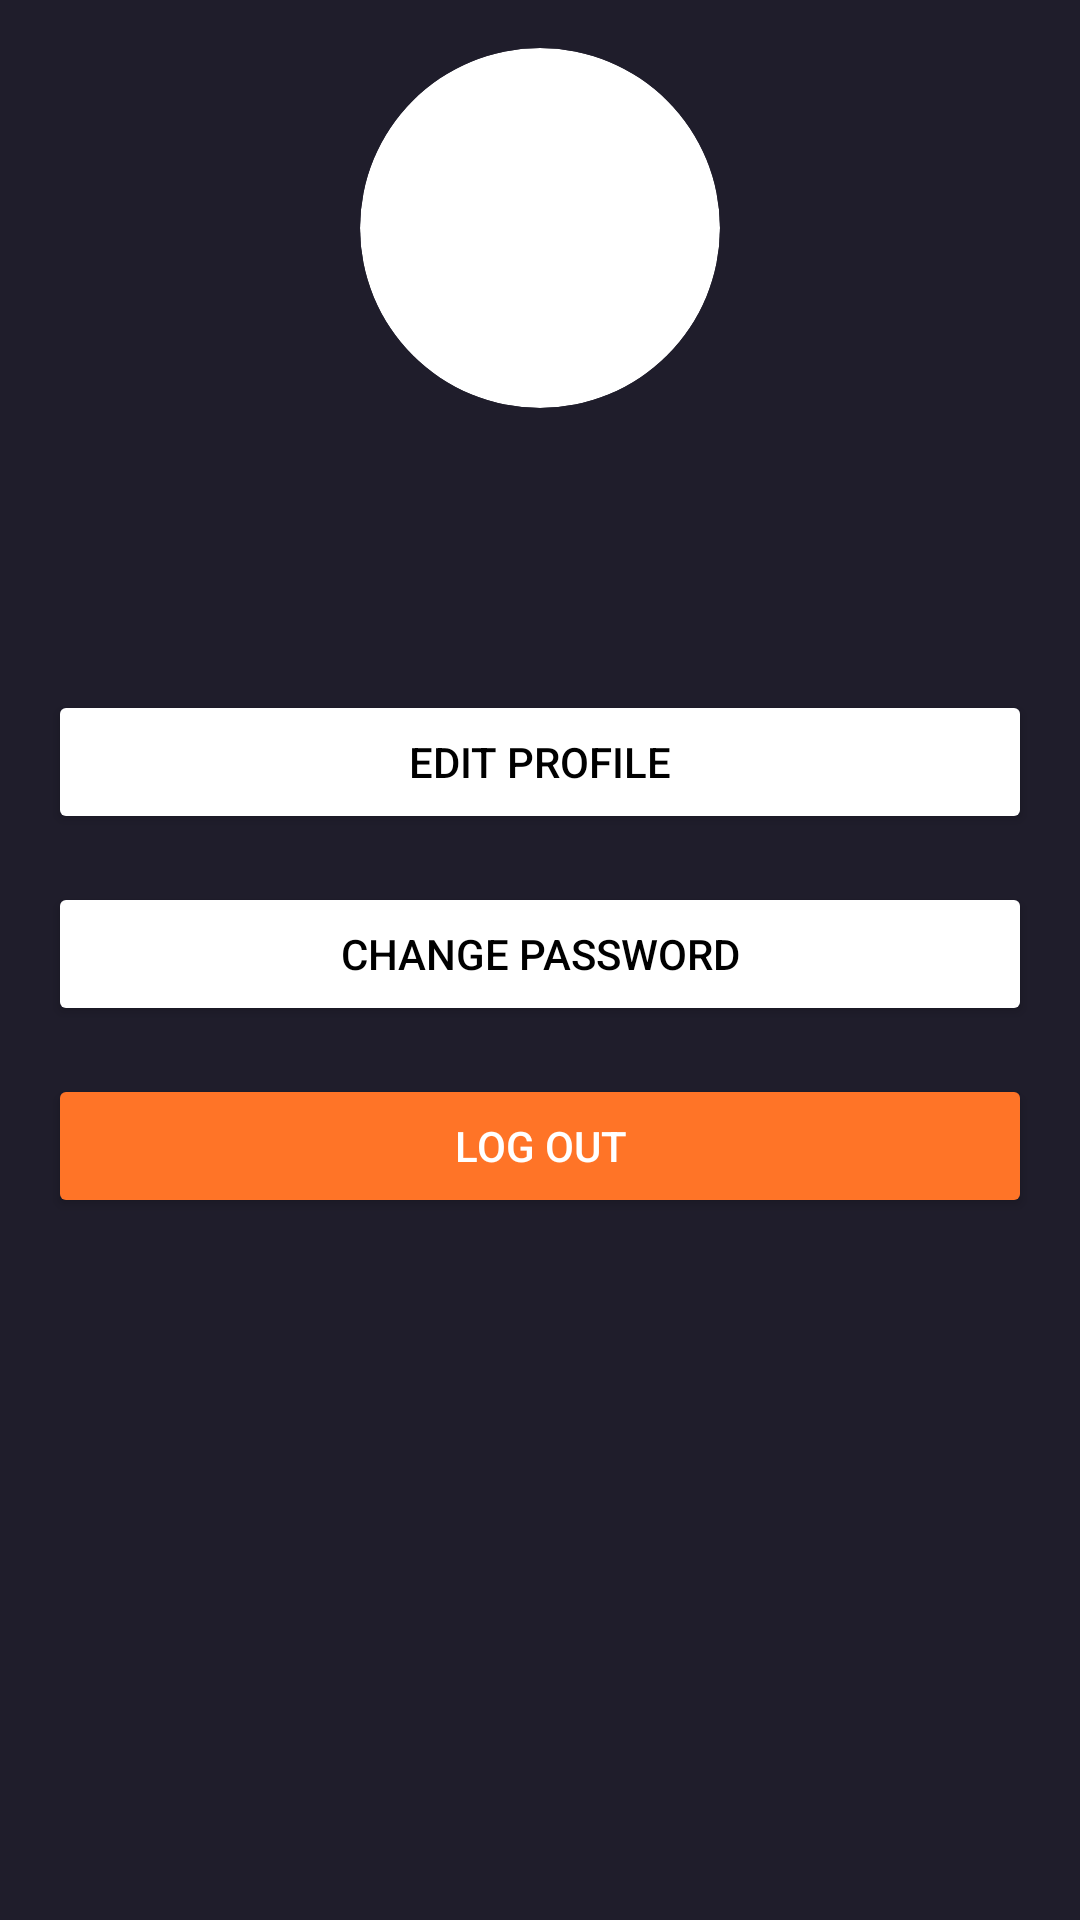

Reconstruct the res/layout file that produces this screen, plus the resources it refers to.
<!-- AndroidManifest.xml: application theme Theme.MovieMate2 -->
<!-- res/layout/activity_profile.xml -->
<?xml version="1.0" encoding="utf-8"?>
<androidx.constraintlayout.widget.ConstraintLayout xmlns:android="http://schemas.android.com/apk/res/android"
    xmlns:app="http://schemas.android.com/apk/res-auto"
    xmlns:tools="http://schemas.android.com/tools"
    android:layout_width="match_parent"
    android:layout_height="match_parent"
    android:background="@color/main_color"
    tools:context=".Activities.ProfileActivity">

    
    <ScrollView
        android:layout_width="match_parent"
        android:layout_height="match_parent"
        android:padding="16dp">

        <LinearLayout
            android:layout_width="match_parent"
            android:layout_height="wrap_content"
            android:orientation="vertical"
            android:gravity="center_horizontal">

            
            <ImageView
                android:id="@+id/profile_image"
                android:layout_width="120dp"
                android:layout_height="120dp"
                android:layout_gravity="center"
                android:src="@drawable/avatar"
                android:layout_marginBottom="16dp"
                android:scaleType="centerCrop"
                android:background="@drawable/circular_image"
                android:clipToOutline="true" />

            
            <TextView
                android:id="@+id/profile_name"
                android:layout_width="wrap_content"
                android:layout_height="wrap_content"
                android:text=""
                android:textColor="@color/white"
                android:textSize="24sp"
                android:textStyle="bold"
                android:layout_marginBottom="8dp" />

            
            <TextView
                android:id="@+id/profile_email"
                android:layout_width="wrap_content"
                android:layout_height="wrap_content"
                android:text=""
                android:textColor="@color/white"
                android:textSize="16sp"
                android:layout_marginBottom="16dp" />

            
            <Button
                android:id="@+id/btn_edit_profile"
                android:layout_width="match_parent"
                android:layout_height="wrap_content"
                android:layout_marginBottom="16dp"
                android:backgroundTint="@color/white"
                android:text="Edit Profile"
                android:textColor="@color/black" />

            
            <Button
                android:id="@+id/btn_change_pass"
                android:layout_width="match_parent"
                android:layout_height="wrap_content"
                android:text="Change Password"
                android:backgroundTint="@color/white"
                android:textColor="@color/black"
                android:layout_marginBottom="16dp" />

            
            <Button
                android:id="@+id/btn_logout"
                android:layout_width="match_parent"
                android:layout_height="wrap_content"
                android:text="Log Out"
                android:backgroundTint="@color/orange"
                android:textColor="@color/white"
                android:layout_marginBottom="16dp" />
        </LinearLayout>
    </ScrollView>

    
    <ProgressBar
        android:id="@+id/progress_bar"
        android:layout_width="wrap_content"
        android:layout_height="wrap_content"
        android:visibility="gone"
        android:indeterminate="true"
        app:layout_constraintTop_toTopOf="parent"
        app:layout_constraintBottom_toBottomOf="parent"
        app:layout_constraintStart_toStartOf="parent"
        app:layout_constraintEnd_toEndOf="parent"
        android:layout_margin="16dp" />

</androidx.constraintlayout.widget.ConstraintLayout>
<!-- resources referenced by this layout -->
<resources>
  <color name="black">#FF000000</color>
  <color name="main_color">#1F1D2B</color>
  <color name="orange">#FF7427</color>
  <color name="white">#FFFFFFFF</color>
  <!-- drawable circular_image (drawable) -->
  <shape xmlns:android="http://schemas.android.com/apk/res/android"
      android:shape="oval">
      <solid android:color="@color/white" />
  </shape>
  <style name="Theme.MovieMate2" parent="Base.Theme.MovieMate2" />
  <style name="Base.Theme.MovieMate2" parent="Theme.Material3.DayNight.NoActionBar">
          
          
      </style>
</resources>
